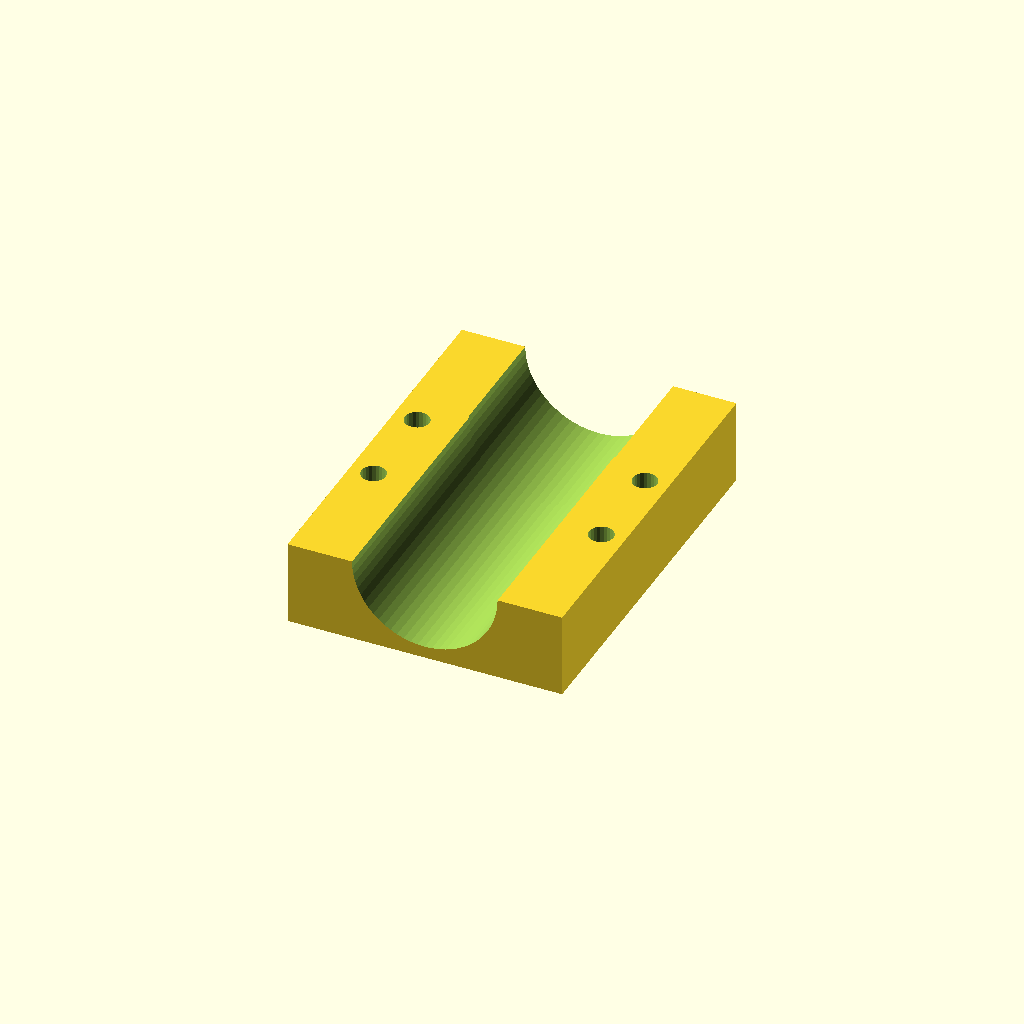
Cell 1: the model at its default parameters.
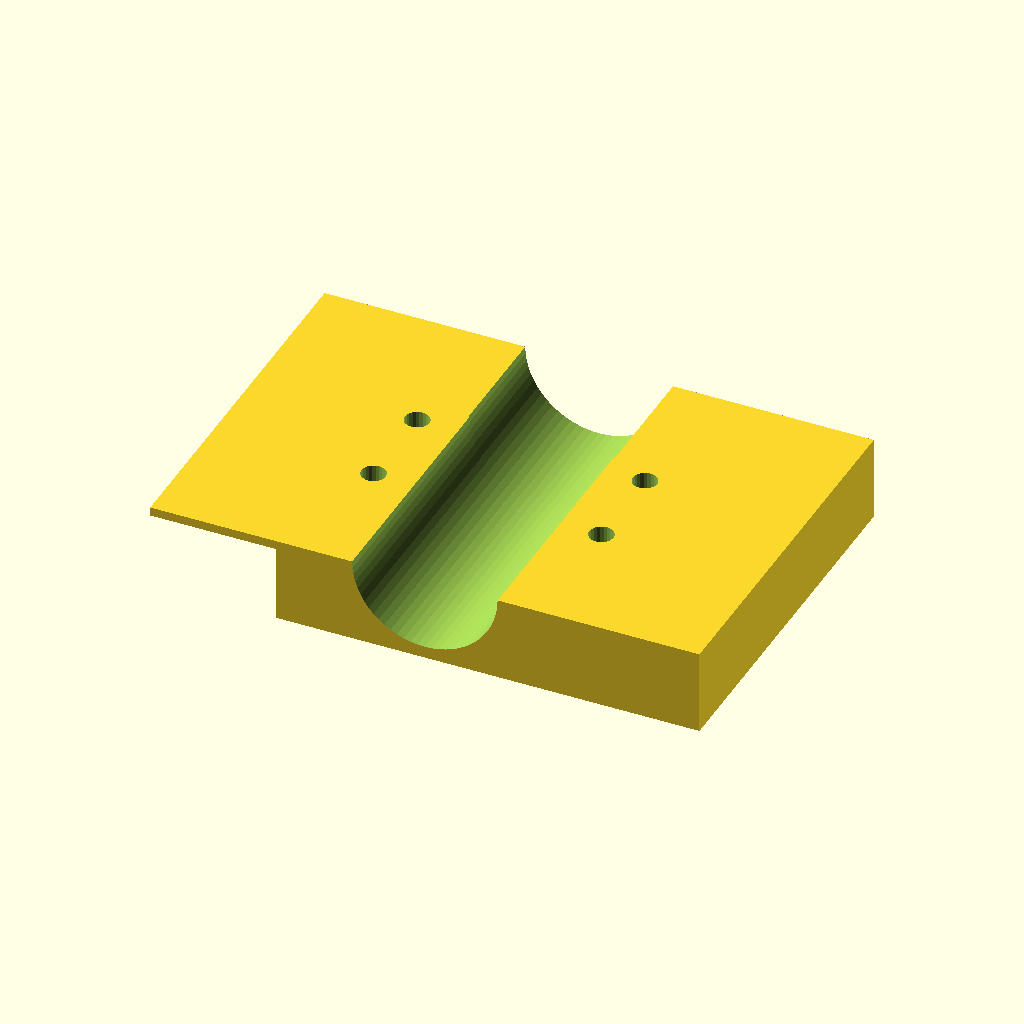
Cell 2: rbmb_hw = 47 (everything else at default).
One fixed orthographic camera (rotation 55°, 0°, 25°; colour scheme Cornfield) for every cell.
OpenSCAD source file parts/robot_motor_bracket.scad:
// =====================================================================
//  robot base :: motor bracket (print 2: one per side, mirror pair)
//  Saddle block on the floor plate cradling the JGA25 gearbox and can (lower
//  half up to the axis plane z 32.5; motor underside z 20). The upper half is
//  closed by 2 separate straps (parts/robot_motor_strap.scad, print 4 total)
//  screwed down into M3 heat-set inserts in the two ear pairs.
//  Fixing: 4x M3 from below into inserts in the bottom at rb_fix_motor.
//  Hardware per bracket: 4x M3x10 (floor), 4x M3 inserts bottom + 4 top ears.
//  Print orientation: assembled (floor face down), saddle open upward, no supports.
//  The bracket stays at |y| 47 .. 111 (hub starts at 115, gearbox face at 113).
//  robot_motor_bracket(side)  side = +1 (left) / -1 (right), robot frame.
// =====================================================================
include <../lib/params.scad>
include <../lib/robot_params.scad>

rbmb_y   = [47, 111];
rbmb_hw  = 23.5;                       // half width (x)
rbmb_ear_x = 19.5;                     // strap screw x offset from the axle
rbmb_strap_y = [70, 86];               // strap centres (over the can, y 64 .. 92); first one moved off the pillar flange
function rbmb_ear_pts() = [for (x = [-1, 1], y = rbmb_strap_y) [rb_axle_x + x * rbmb_ear_x, y]];

module rbmb_left() {
    z0 = rb_floor_top;
    difference() {
        translate([rb_axle_x - rbmb_hw, rbmb_y[0], z0]) cube([2 * rbmb_hw, rbmb_y[1] - rbmb_y[0], rb_axle_z - z0]);
        // gearbox (y > 90) and can/encoder bores, axis along Y at the top plane
        translate([rb_axle_x, 90, rb_axle_z]) rotate([-90, 0, 0]) cylinder(h = 30, d = jga25_gear[0] + 0.3, $fn = 64);
        translate([rb_axle_x, 40, rb_axle_z]) rotate([-90, 0, 0]) cylinder(h = 51, d = jga25_motor[0] + 0.5, $fn = 64);
        // relief around the pillar flange (d 38 at (-60, 60), 0.5 clearance)
        translate([bay_screw_xy[1][0], bay_screw_xy[1][1], z0 - 1]) cylinder(h = 14, d = 39, $fn = 72);
        // bottom inserts (floor fixings)
        for (p = rb_fix_motor) if (p[1] > 0)
            translate([p[0], p[1], z0 - 0.01]) cylinder(h = m3_insert_h + 1, d = m3_insert_d, $fn = 24);
        // strap screw inserts from the top
        for (p = rbmb_ear_pts())
            translate([p[0], p[1], rb_axle_z - m3_insert_h - 1]) cylinder(h = m3_insert_h + 1.01, d = m3_insert_d, $fn = 24);
    }
}

module robot_motor_bracket(side = 1) { mirror([0, side < 0 ? 1 : 0, 0]) rbmb_left(); }

module robot_motor_bracket_print() { translate([0, 0, -rb_floor_top]) robot_motor_bracket(1); }

robot_motor_bracket_print();
Customizer parameters (derived from the source; name, type, default, range or options):
rbmb_y: vector, default [47, 111]
rbmb_hw: number, default 23.5
rbmb_ear_x: number, default 19.5
rbmb_strap_y: vector, default [70, 86]
